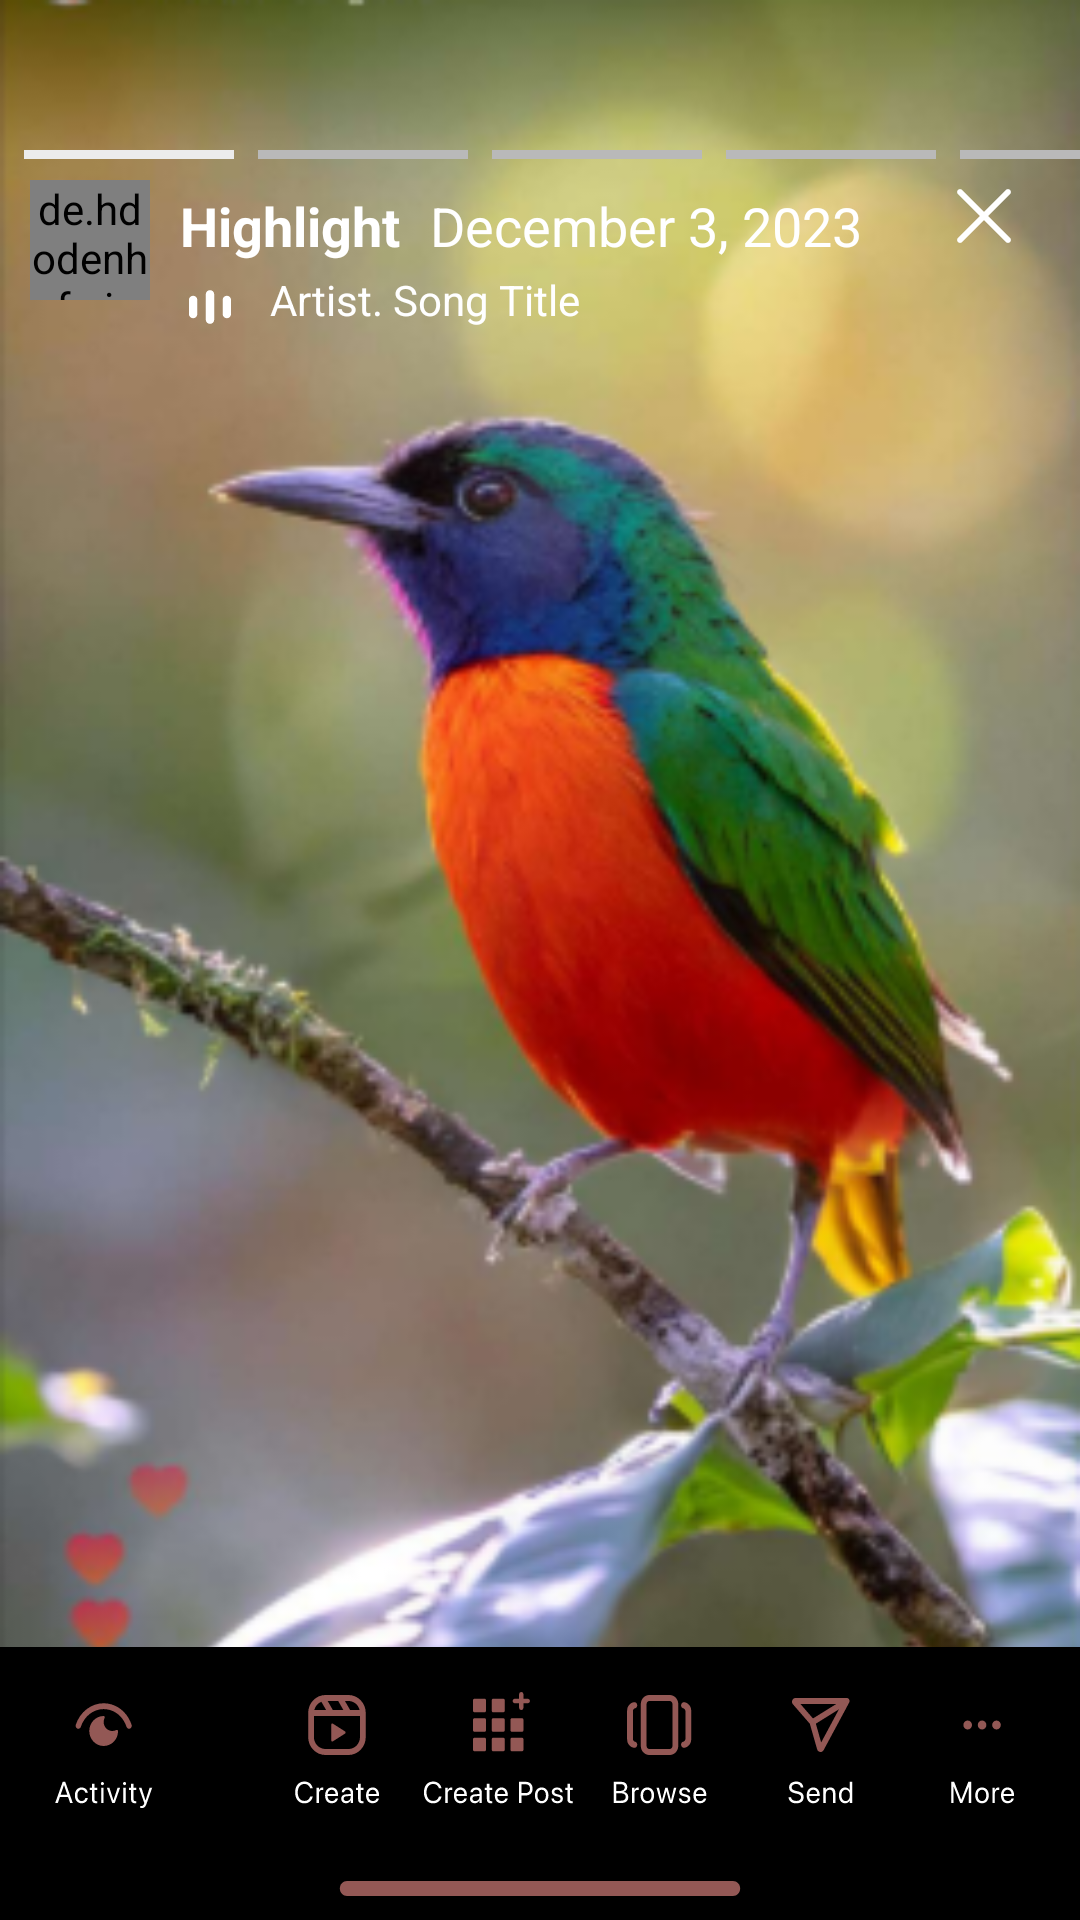

Layout XML and referenced resources for this Android screen:
<!-- AndroidManifest.xml: application theme Theme.I230504 -->
<!-- res/layout/highlightsscreen.xml -->
<?xml version="1.0" encoding="utf-8"?>
<RelativeLayout xmlns:android="http://schemas.android.com/apk/res/android"
    xmlns:app="http://schemas.android.com/apk/res-auto"
    xmlns:tools="http://schemas.android.com/tools"
    android:id="@+id/main"
    android:layout_width="match_parent"
    android:layout_height="match_parent"
    android:background="@drawable/img_9"
    tools:context=".MainActivity8">



    <TextView
        android:layout_width="match_parent"
        android:layout_height="wrap_content"
        android:layout_alignParentBottom="true"
        android:background="@drawable/my_highlight"
        android:layout_centerHorizontal="true"
        android:id="@+id/bottombar"
        />



    <TextView
        android:layout_width="wrap_content"
        android:layout_height="wrap_content"
        android:background="@drawable/close"
        android:layout_alignParentRight="true"
        android:layout_marginTop="60dp"
        android:layout_marginEnd="20dp"
        android:id="@+id/close"
        />

    <de.hdodenhof.circleimageview.CircleImageView
        android:layout_width="40dp"
        android:layout_height="40dp"
        android:layout_marginTop="60dp"
        android:layout_marginStart="10dp"
        android:src="@drawable/img_10"
        android:id="@+id/circle"
        />

    <TextView
        android:layout_width="wrap_content"
        android:layout_height="wrap_content"
        android:text="Highlight"
        android:layout_toEndOf="@+id/circle"
        android:layout_marginTop="63dp"
        android:layout_marginStart="10dp"
        android:textColor="@color/white"
        android:textStyle="bold"
        android:textSize="18sp"
        android:id="@+id/highlight"
        />

    <TextView
        android:layout_width="wrap_content"
        android:layout_height="wrap_content"
        android:text="December 3, 2023"
        android:textColor="@color/white"
        android:layout_toRightOf="@+id/highlight"
        android:layout_marginTop="63dp"
        android:layout_marginStart="10dp"
        android:textSize="18dp"
        />

    <TextView
        android:layout_width="wrap_content"
        android:layout_height="wrap_content"
        android:layout_below="@id/highlight"
        android:layout_marginTop="3dp"
        android:layout_toEndOf="@id/sound"
        android:layout_marginStart="5dp"
        android:text="Artist. Song Title"
        android:textColor="@color/white"
        android:id="@+id/song"
        />

    <ImageView
        android:layout_width="30dp"
        android:layout_height="30dp"
        android:src="@drawable/soundwave"
        android:layout_below="@+id/highlight"
        android:layout_marginStart="55dp"
        android:id="@+id/sound"
        />



    <View
        android:layout_width="70dp"
        android:layout_height="3dp"
        android:background="@drawable/line"
        android:backgroundTint="#ECECEC"
        android:layout_marginTop="50dp"
        android:id="@+id/line"
        android:layout_marginStart="8dp"
        />
    <View
        android:layout_width="70dp"
        android:layout_height="3dp"
        android:background="@drawable/line"
        android:backgroundTint="#B9B9B9"
        android:layout_marginTop="50dp"
        android:layout_toRightOf="@id/line"
        android:id="@+id/line2"
        android:layout_marginStart="8dp"
        />

    <View
        android:layout_width="70dp"
        android:layout_height="3dp"
        android:background="@drawable/line"
        android:backgroundTint="#B9B9B9"
        android:layout_marginTop="50dp"
        android:layout_toRightOf="@id/line2"
        android:id="@+id/line3"
        android:layout_marginStart="8dp"
        />

    <View
        android:layout_width="70dp"
        android:layout_height="3dp"
        android:background="@drawable/line"
        android:backgroundTint="#B9B9B9"
        android:layout_marginTop="50dp"
        android:layout_toRightOf="@id/line3"
        android:id="@+id/line4"
        android:layout_marginStart="8dp"
        />
    <View
        android:layout_width="70dp"
        android:layout_height="3dp"
        android:background="@drawable/line"
        android:backgroundTint="#B9B9B9"
        android:layout_marginTop="50dp"
        android:layout_toRightOf="@id/line4"
        android:id="@+id/line5"
        android:layout_marginStart="8dp"
        />


    
</RelativeLayout>
<!-- resources referenced by this layout -->
<resources>
  <color name="white">#FFFFFFFF</color>
  <!-- drawable close (drawable) -->
  <vector xmlns:android="http://schemas.android.com/apk/res/android"
      android:width="24dp"
      android:height="24dp"
      android:viewportWidth="24"
      android:viewportHeight="24">
    <path
        android:pathData="M3.318,19.268C2.928,19.658 2.928,20.291 3.318,20.682C3.709,21.072 4.342,21.072 4.733,20.682L12,13.414L19.268,20.682C19.658,21.072 20.291,21.072 20.682,20.682C21.073,20.291 21.073,19.658 20.682,19.268L13.414,12L20.682,4.732C21.072,4.342 21.072,3.709 20.682,3.318C20.291,2.928 19.658,2.928 19.268,3.318L12,10.586L4.733,3.318C4.342,2.928 3.709,2.928 3.318,3.318C2.928,3.709 2.928,4.342 3.318,4.732L10.586,12L3.318,19.268Z"
        android:fillColor="#FFFFFF"/>
  </vector>
  <!-- drawable group_1: vector/xml drawable (drawable, 5877 chars, omitted) -->
  <!-- drawable img_10: png bitmap (drawable, 65805 bytes) -->
  <!-- drawable img_9: png bitmap (drawable, 224937 bytes) -->
  <!-- drawable line (drawable) -->
  <?xml version="1.0" encoding="utf-8"?>
  <shape xmlns:android="http://schemas.android.com/apk/res/android">
  
      <solid
          android:color="@color/white"
          />
      <size
          android:height="0.1dp"
          android:width="35dp"
          />
  </shape>
  <!-- drawable my_highlight: vector/xml drawable (drawable, 19239 chars, omitted) -->
  <!-- drawable soundwave (drawable) -->
  <vector xmlns:android="http://schemas.android.com/apk/res/android"
      android:width="16dp"
      android:height="16dp"
      android:viewportWidth="16"
      android:viewportHeight="16">
    <path
        android:pathData="M7.25,5.75C7.25,5.336 7.586,5 8,5C8.414,5 8.75,5.336 8.75,5.75V10.25C8.75,10.664 8.414,11 8,11C7.586,11 7.25,10.664 7.25,10.25V5.75Z"
        android:fillColor="#FFFFFF"/>
    <path
        android:pathData="M10.25,6.75C10.25,6.336 10.586,6 11,6C11.414,6 11.75,6.336 11.75,6.75V9.25C11.75,9.664 11.414,10 11,10C10.586,10 10.25,9.664 10.25,9.25V6.75Z"
        android:fillColor="#FFFFFF"/>
    <path
        android:pathData="M5,6C4.586,6 4.25,6.336 4.25,6.75V9.25C4.25,9.664 4.586,10 5,10C5.414,10 5.75,9.664 5.75,9.25V6.75C5.75,6.336 5.414,6 5,6Z"
        android:fillColor="#FFFFFF"/>
  </vector>
  <style name="Theme.I230504" parent="Base.Theme.I230504" />
  <style name="Base.Theme.I230504" parent="Theme.Material3.DayNight.NoActionBar">
          
          
      </style>
</resources>
